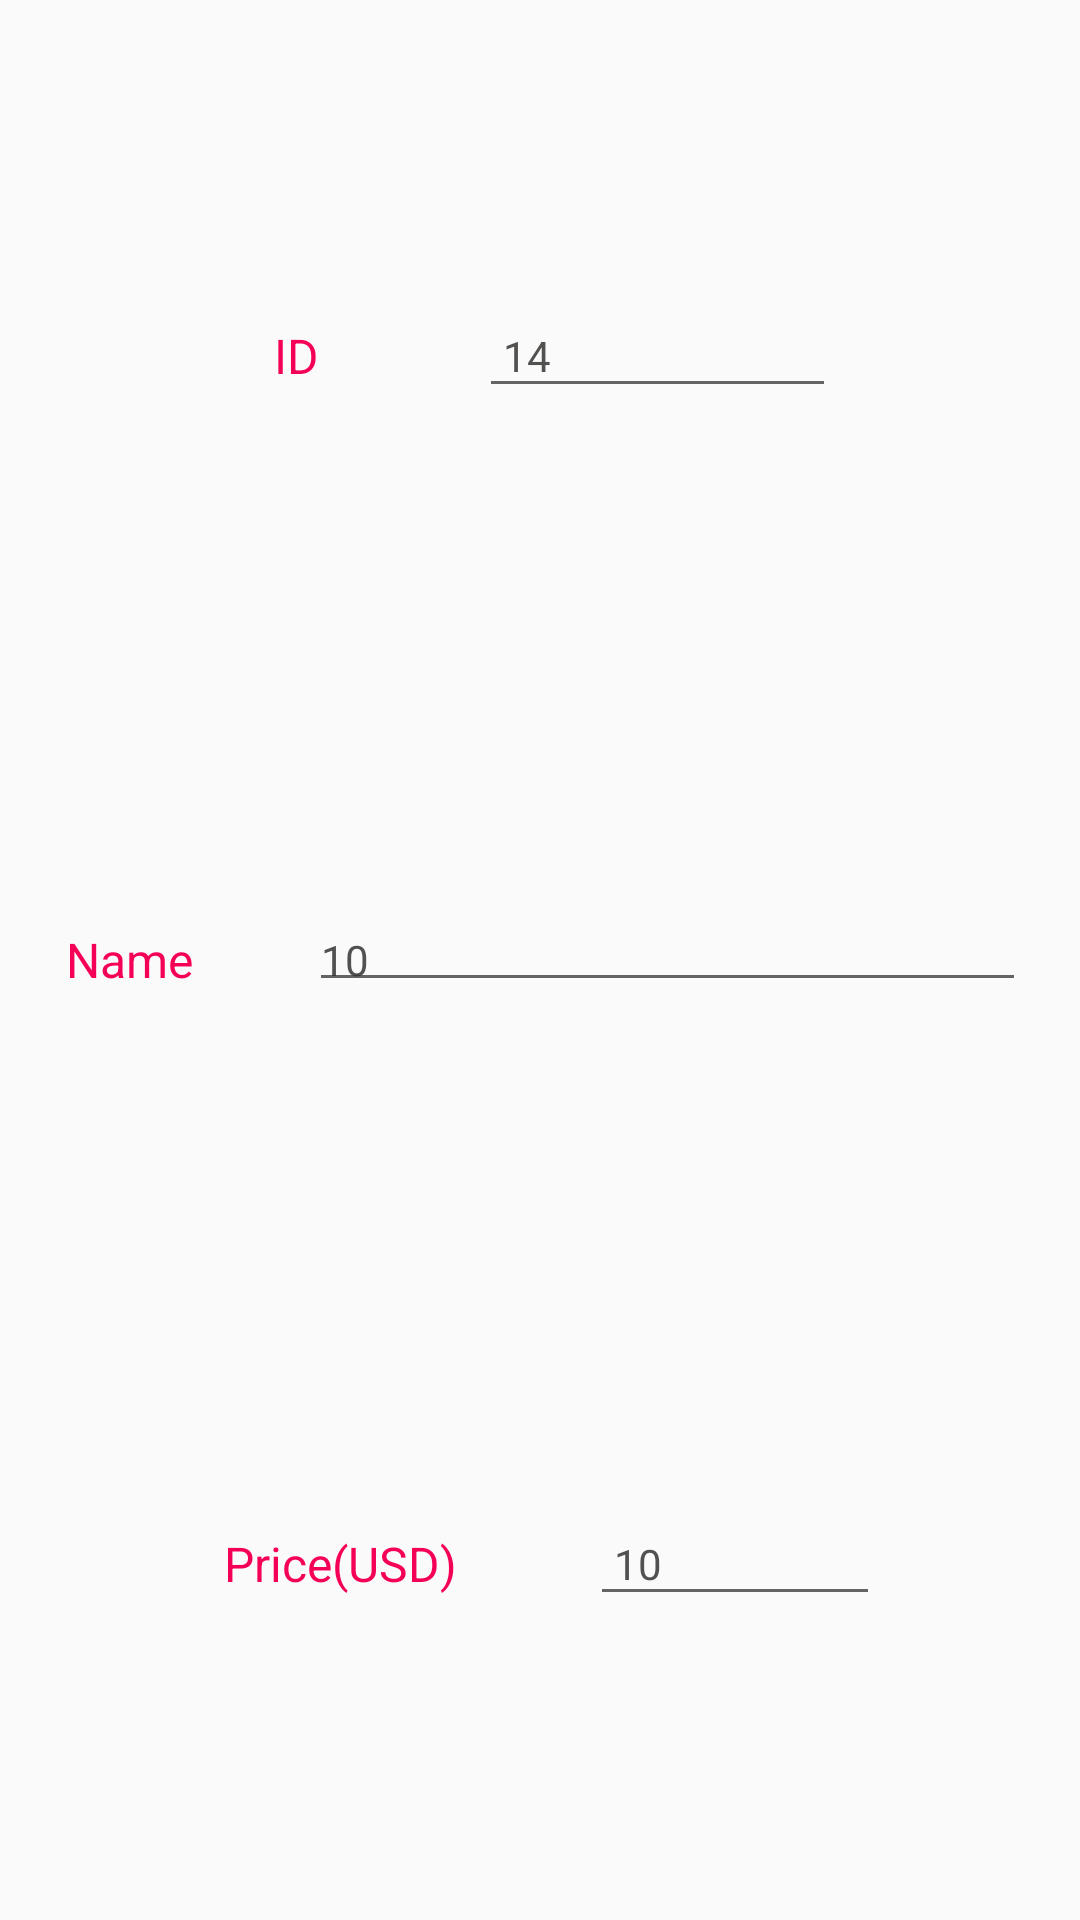

Android layout source for this screen:
<!-- AndroidManifest.xml: application theme AppTheme -->
<!-- res/layout/share_item.xml -->
<?xml version="1.0" encoding="utf-8"?>
<LinearLayout xmlns:android="http://schemas.android.com/apk/res/android"
    android:layout_width="match_parent"
    android:layout_height="wrap_content"
    android:orientation="vertical"
    android:layout_gravity="center|clip_horizontal"
    android:gravity="center"
    android:padding="16dp">

    <LinearLayout
        android:layout_width="fill_parent"
        android:layout_height="wrap_content"
        android:layout_weight="1"
        android:orientation="horizontal"
        android:gravity="center"
        android:weightSum="6">

        <TextView
            android:layout_width="wrap_content"
            android:layout_height="wrap_content"
            android:layout_margin="2dp"
            android:layout_weight="1"
            android:text="ID"
            android:textColor="#F50057"
            android:textSize="16sp"
            android:padding="8dp"/>

        <EditText
            android:id="@+id/edt_ShareID"
            android:layout_width="wrap_content"
            android:layout_height="wrap_content"
            android:layout_weight="2"
            android:editable="false"
            android:text="14"
            android:padding="8dp"
            android:textSize="14sp"
            android:textColor="#d631302e"/>
    </LinearLayout>

    <LinearLayout
        android:layout_width="fill_parent"
        android:layout_height="wrap_content"
        android:layout_weight="1"
        android:gravity="center"
        android:orientation="horizontal"
        android:weightSum="8">

        <TextView
            android:layout_width="wrap_content"
            android:layout_height="wrap_content"
            android:layout_margin="2dp"
            android:layout_weight="1"
            android:text="Name"
            android:textColor="#F50057"
            android:textSize="16sp"
            android:padding="4dp"/>

        <EditText
            android:id="@+id/edt_ShareName"
            android:layout_width="wrap_content"
            android:layout_height="wrap_content"
            android:layout_margin="2dp"
            android:layout_weight="7"
            android:editable="false"
            android:text="10"
            android:padding="4dp"
            android:textSize="14sp"
            android:textColor="#d631302e"/>
    </LinearLayout>

    <LinearLayout
        android:layout_width="fill_parent"
        android:layout_height="wrap_content"
        android:layout_weight="1"
        android:orientation="horizontal"
        android:gravity="center"
        android:weightSum="6">

        <TextView
            android:layout_width="wrap_content"
            android:layout_height="wrap_content"
            android:layout_margin="2dp"
            android:layout_weight="1"
            android:textColor="#F50057"
            android:textSize="16sp"
            android:padding="8dp"
            android:text="Price(USD)" />

        <EditText
            android:id="@+id/edt_SharePrice"
            android:layout_width="wrap_content"
            android:layout_height="wrap_content"
            android:layout_margin="2dp"
            android:layout_weight="2"
            android:editable="false"
            android:text="10"
            android:padding="8dp"
            android:textSize="14sp"
            android:textColor="#d631302e"/>
    </LinearLayout>


</LinearLayout>
<!-- resources referenced by this layout -->
<resources>
  <style name="AppTheme" parent="Theme.AppCompat.Light.DarkActionBar">
          
          <item name="colorPrimary">@color/colorPrimary</item>
          <item name="colorPrimaryDark">@color/colorPrimaryDark</item>
          <item name="colorAccent">@color/colorAccent</item>
      </style>
  <!-- not gathered from this repository: default colours our renderer supplied (Android Studio template values) -->
  <color name="colorPrimary">#FF6200EE</color>
  <color name="colorPrimaryDark">#FF3700B3</color>
  <color name="colorAccent">#FF03DAC5</color>
</resources>
